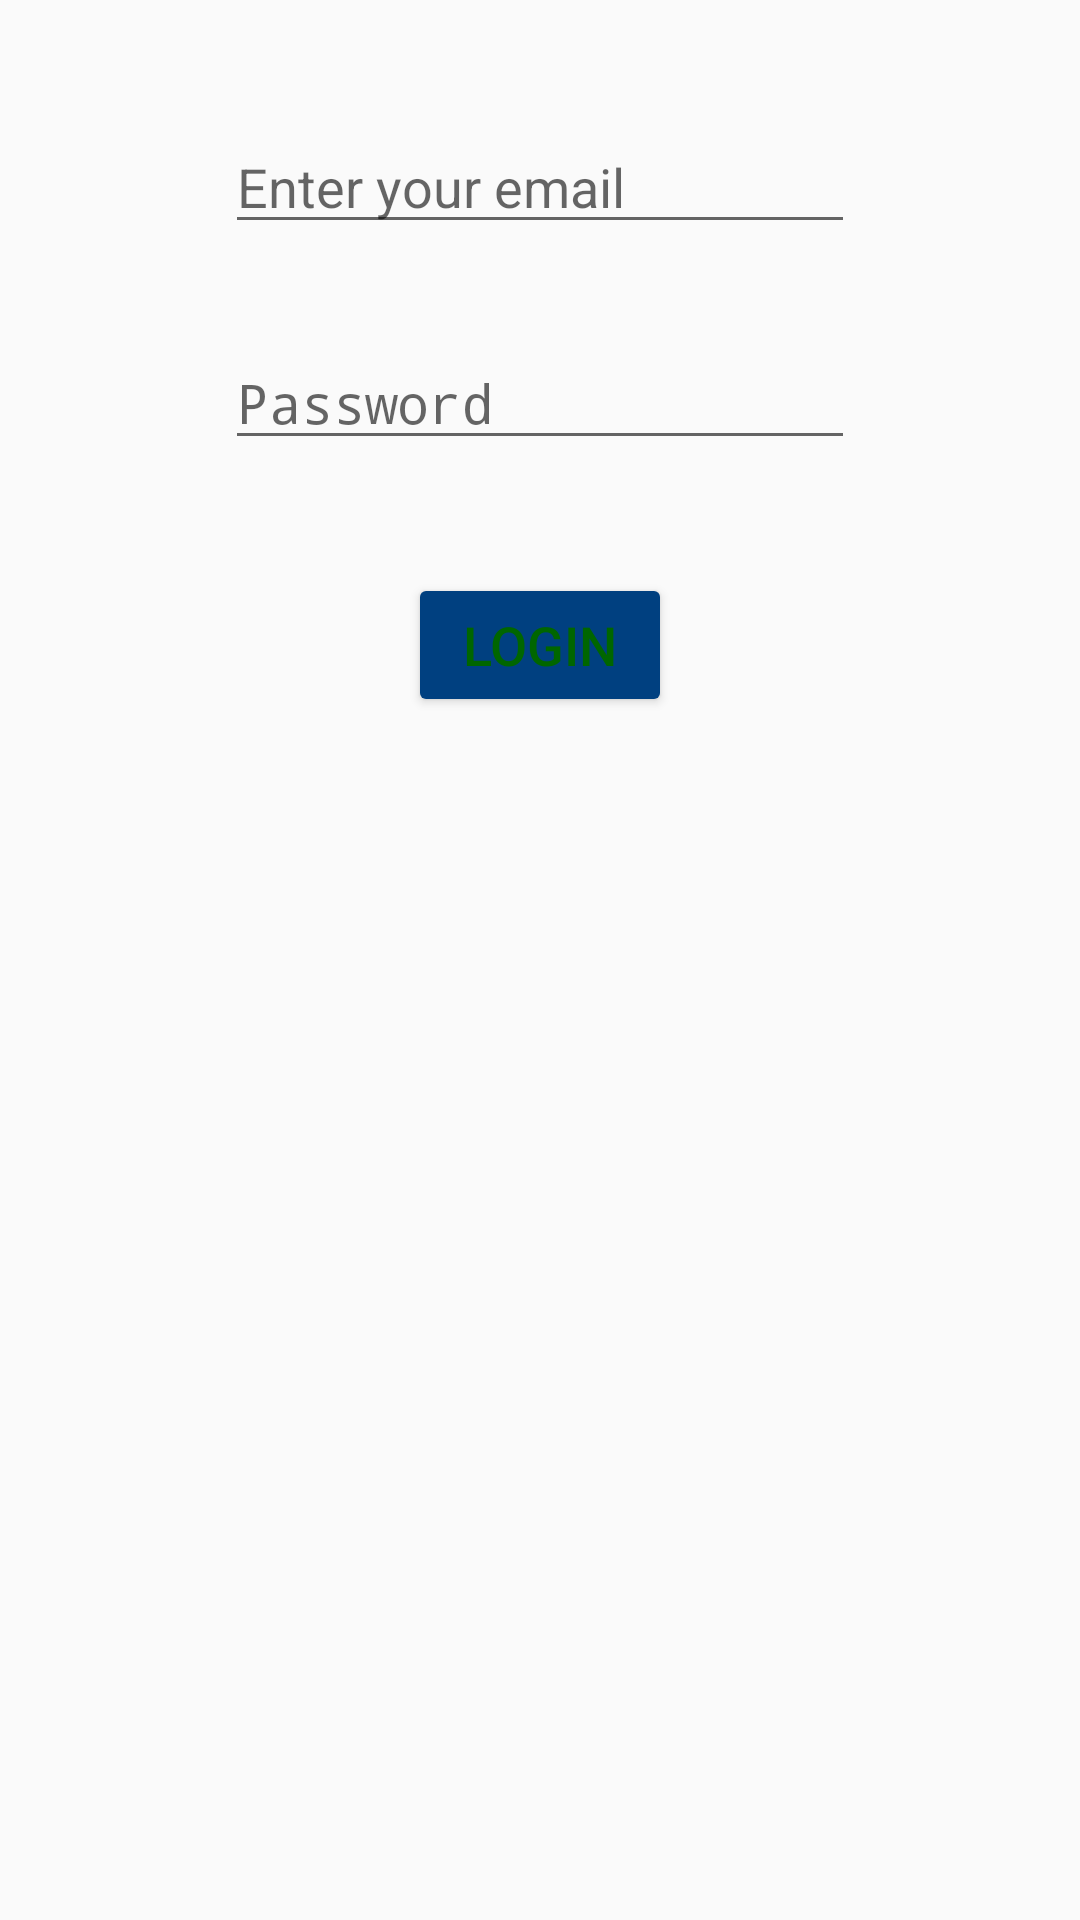

Reconstruct the res/layout file that produces this screen, plus the resources it refers to.
<!-- AndroidManifest.xml: application theme AppTheme -->
<!-- res/layout/main_login.xml -->
<?xml version="1.0" encoding="utf-8"?>
<RelativeLayout xmlns:android="http://schemas.android.com/apk/res/android"
    android:layout_width="match_parent"
    android:layout_height="match_parent"
    android:background="@drawable/androidbackground">

    <EditText
        android:id="@+id/emailId"
        android:layout_width="wrap_content"
        android:layout_height="wrap_content"
        android:layout_alignParentTop="true"
        android:layout_centerHorizontal="true"
        android:layout_marginTop="40dp"
        android:ems="10"
        android:hint="Enter your email"
        android:inputType="textEmailAddress"
        android:textColor="#000000" />

    <EditText
        android:id="@+id/password"
        android:layout_width="wrap_content"
        android:layout_height="wrap_content"
        android:layout_alignStart="@+id/emailId"
        android:layout_alignParentTop="true"
        android:layout_centerHorizontal="true"
        android:layout_marginTop="112dp"
        android:ems="10"
        android:hint="Password"
        android:inputType="textPassword" />

    <Button
        android:id="@+id/button"
        android:layout_width="wrap_content"
        android:layout_height="wrap_content"
        android:layout_alignParentTop="true"
        android:layout_centerHorizontal="true"
        android:layout_marginTop="191dp"
        android:backgroundTint="#004080"
        android:text="LOGIN"
        android:textColor="#006600"
        android:textSize="18sp" />
</RelativeLayout>
<!-- resources referenced by this layout -->
<resources>
  <style name="AppTheme" parent="Theme.AppCompat.Light.DarkActionBar">
          
          <item name="colorPrimary">@color/colorPrimary</item>
          <item name="colorPrimaryDark">@color/colorPrimaryDark</item>
          <item name="colorAccent">@color/colorAccent</item>
      </style>
  <color name="colorPrimary">#3399ff</color>
  <color name="colorPrimaryDark">#00574b</color>
  <color name="colorAccent">#3333ff</color>
</resources>
